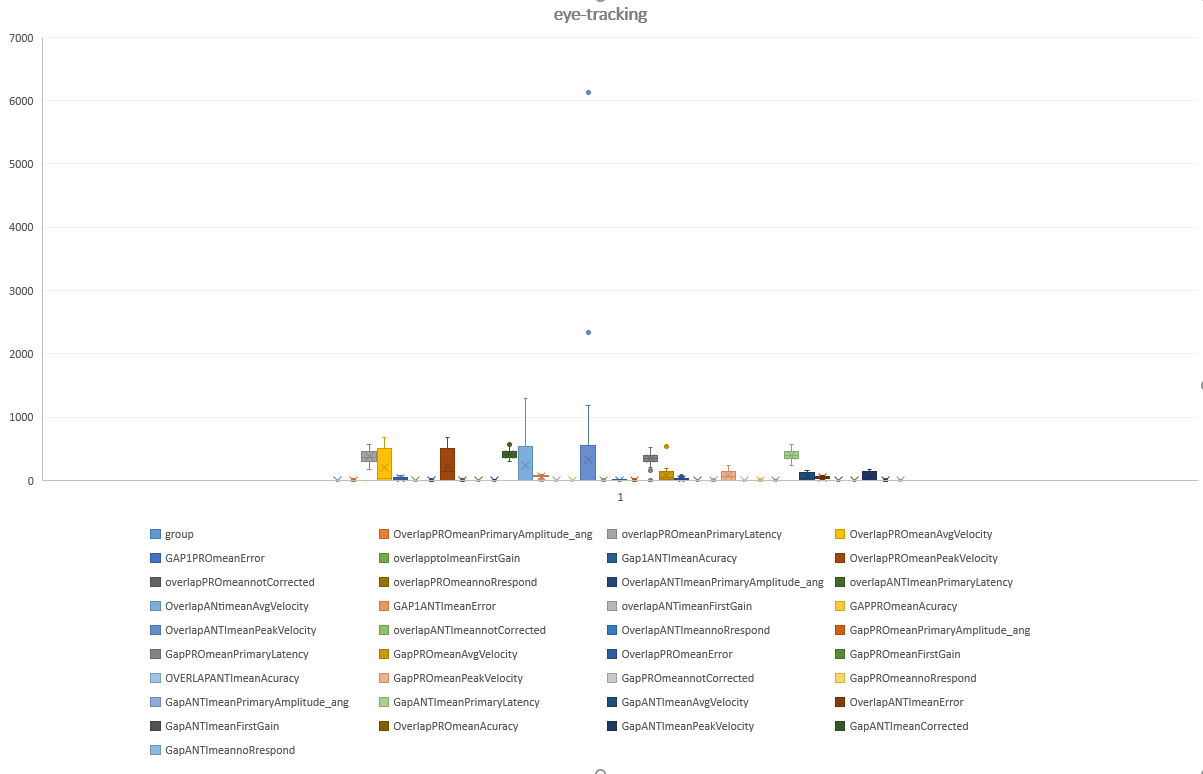

Data behind this chart, as committed beside it:
name, group, OverlapPROmeanPrimaryAmplitude_ang, overlapPROmeanPrimaryLatency, OverlapPROmeanAvgVelocity, GAP1PROmeanError, overlapptoImeanFirstGain, Gap1ANTImeanAcuracy, OverlapPROmeanPeakVelocity, overlapPROmeannotCorrected, overlapPROmeannoRrespond, OverlapANTImeanPrimaryAmplitude_ang, overlapANTImeanPrimaryLatency, OverlapANtimeanAvgVelocity, GAP1ANTImeanError, overlapANTimeanFirstGain, GAPPROmeanAcuracy, OverlapANTImeanPeakVelocity, overlapANTImeannotCorrected, OverlapANTImeannoRrespond, GapPROmeanPrimaryAmplitude_ang, GapPROmeanPrimaryLatency, GapPROmeanAvgVelocity, OverlapPROmeanError
shabani, 1, 2.774, 471.2, 0.04897, 15.62, 2.507, 0.749, 135.1, 0, 0.129, 2.213, 476.8, 0.03323, 56.3, 0.9985, 0.5586, 0.06135, 0.2857, 0.463, 3.649, 511.6, 535, 12.5
Haji Akhondi, 1, 4.675, 353.9, 535, , 2.064, 0.5226, 535, 0.5405, 0.1351, 5.946, 384, 535, 67.37, 0.7835, 0.8962, 655, 0.6383, 3.231, 3.969, 375.5, 0.008975, 0
Karimi**, 1, 3.632, 454.2, 535, 17.86, 2.192, 0.878, 535, 1.081, 0.3595, 3.834, 405.9, 535, 42.31, 1.245, 0.7057, 535, 0.7143, 2.231, 2.094, 219, 35.15, 2.022
Dabaghchi**, 1, 3.48, 232.2, 0.05125, 12.9, 1.433, 0.723, 0.1014, 0.4348, 0.3478, 2.596, 304.2, 0.02534, 48.57, 1.245, 0.6504, 0.04755, 0.2857, 3.571, 3.967, 335, 0.01114, 0
Ghodsi sima, 1, 3.48, 526.4, 388.1, 12.9, 1.676, 0.6525, 0.1014, 0, 0.1765, 2.586, 302.1, 0.02534, 58.57, 0.9968, 1.283, 0.04755, 0, 5.714, 2.154, 363.8, 35.01, 8.696
Ghazi zadeh**, 1, 3.586, 294.4, 0.07931, 7.692, 1.237, 0.6696, 0.151, 1.061, 0.08005, 4.848, 337.7, 0.1544, 62.94, 0.7307, 0.8444, 0.3686, 0.5931, 3.471, 3.238, 304.3, 35.01, 0
Gholami**, 1, 2.626, 572.4, 424, 16.67, 2.486, 0.4506, 0.01016, 0.2857, 0.2286, 2.92, 440.9, 0.02839, 49.74, 0.7754, 1.018, 0.05252, 1.25, 2.462, 3.137, 310.3, 0.01464, 
Sadrnia Mehdi, 1, 2.679, 454.9, 0.02765, 34.29, 0.4386, 0.5766, 0.05166, 0, 0.3429, 2.409, 374.5, 0.09009, 57.37, 0.9395, 0.5183, 0.1722, 1.316, 2.842, 3.618, 498.8, 137, 12.5
poorzare, 1, 2.492, 171.2, 0.02795, 17.14, 2.075, 0.6696, 0.06367, 0, 0, 2.28, 384, 0.2578, 86.96, 1.058, 0.1782, 0.6117, 0, 2.826, 3.006, 307.2, 0.01592, 4.167
Eksiri, 1, 3.544, 462.3, 424, 60.76, 2.838, 0.565, 145, 0.3333, 0.1333, 4.725, 409.9, 435, 36.26, 0.7113, 0.6285, 135, 0.5128, 2.813, 3.077, 272.6, 0.02247, 4.167
Ghorban Poor, 1, 3.295, 360.3, 669, 0, 1.38, 0.7717, 0.02449, 0, 0.07692, 2.528, 416.6, 0.01126, 41.25, 0.9816, 1.045, 0.01885, 0.8235, 3.812, 3.708, 363.9, 0.009114, 4.167
Ghaneee**, 1, 3.652, 290.4, 669.7, 31.97, 2.251, 0.7955, 669.7, 0, 0.2353, 3.323, 306.6, 415.1, 75.8, 1.122, 0.6723, 415.1, 0.7042, 2.993, 3.492, 340.2, 137, 4.167
Raja manije, 1, 2.955, 272.4, 0.08511, 11.54, 2.192, 0.6696, 0.1644, 1.081, 0.05625, 2.793, 498.4, 0.1524, 32.93, 1.54, 1.283, 0.3401, 0.1695, 2.756, 3.167, 437.7, 137, 18.18
Adabi, 1, 2.437, 229.1, 635, 15.62, 0.4841, 0.3282, 535, 0.4651, 0.4186, 2.149, 393.3, 0.09787, 78.57, 0.7165, 0.5659, 0.2409, 0.4348, 5, 2.655, 486.5, 15.01, 16.67
Ghasemi**, 1, 2.037, 389.5, 55, 14.62, 2.261, 0.7064, 535, 0, 0.2564, 2.149, 379.9, 0.09787, 78.57, 1.078, 1.154, 0.2409, 1.136, 2.5, 3.137, 417.8, 153, 3.286
Amini Azar, 1, 4.092, 503.1, 351.1, 17.86, 0.6851, 0.7612, 135.2, 0.3226, 0.2258, 3.761, 471.2, 0.1827, 33.87, 1.326, 0.7749, 0.398, 0.9091, 4.194, 4.137, 417.8, 0.01198, 14.29
Mohseni**, 1, 1.526, 364.4, 35, 46.51, 0.5384, 0.7135, 535, 0.6108, 0.1154, 2.629, 390.2, 0.2989, 78.26, 0.8837, 0.8128, 0.7665, 0.6818, 2.391, 3.833, 347.9, 0.0111, 8.333
Yeghane Fazel, 1, 2.731, 389.9, 669, 16.13, 2.643, 0.8156, 35.01, 0.625, 0.1971, 1.636, 445.7, 0.09326, 46.47, 1.084, 0.5412, 0.1843, 0, 3.529, 3.936, 262.4, 0.3, 4.167
Saadat Esmat, 1, 4.18, 188.4, 499.8, 34.94, 1.274, 0.6696, 399.9, 0.01105, 0.02059, 4.41, 341.9, 412.5, 73.84, 1.051, 0.6069, 312.7, 0.4511, 2.755, 3.979, 371.1, 154, 0
Hosein Khani**, 1, 3.316, 306.2, 0.01366, 11.54, 0.2498, 0.5245, 146, 0, 0.1562, 3.771, 325.7, 0.08564, 29.55, 1.409, 0.2474, 0.1849, 0.3571, 2.727, 2.423, 414.6, 15.01, 16.67
Zehni, 1, 3.537, 405, 0.03222, 25.81, 0.5101, 0.68, 184.1, 0, 0.3056, 3.6, 390.5, 0.02933, 21.82, 1.245, 0.4244, 0.06063, 0.2857, 4.273, 2.983, 415.5, 135, 12.5
Shams, 1, 4.675, 542.5, 535, 10, 2.132, 0.7835, 635, 0.4762, 0.2619, 4.431, 334.4, 635, 29.74, 1.377, 0.9828, 655, 0.9091, 3.179, 3.137, 322.2, 154, 
Arasteh, 1, 3.197, 364.1, 0.1112, 25.71, 2.69, 0.6252, 35.22, 0, 0.07407, 4.161, 354.8, 0.3216, 67.74, 0.7646, 0.8554, 0.706, 0.3448, 3.774, 3.083, 404.2, 0.0446, 8.333
Khazabi zarife, 1, 3.358, 378.8, 535, 39.13, 2.162, 0.768, 635, 0.6897, 0.2069, 3.021, 388.5, 635, 68.57, 0.9672, 1.319, 655, 0.7317, 3.657, 2.522, 331.8, 135, 21.74
Taeebi, 1, 2.676, 525.5, 0.1484, 17.65, 1.552, 0.4505, 0.3147, 0, 0.225, 3.089, 450.9, 0.09442, 77.14, 0.5955, 0.5956, 0.2788, 0.5556, 4.657, 2.35, 356.5, 135, 19.17
Banasaz, 1, 3.93, 245.5, 35, 4, 0.8933, 0.7076, 35, 0, 0.2455, 4.226, 310.3, 0.389, 30.77, 0.8332, 0.6919, 0.9338, 0.3571, 3.846, 3.775, 221.9, 0.03509, 8.333
Ahmadi far soraya, 1, 3.723, 283.9, 0.2399, 48, 1.786, 0.6362, 344.6, 1.034, 0.1034, 3.075, 428.2, 0.2267, 45.38, 1.109, 0.5924, 0.4479, 0, 5.385, 3.105, 359.4, 154, 12.5
Mohseni, 1, 2.678, 404.7, 0.1193, 12, 0.4199, 0.5969, 0.2409, 0, 0.1562, 3.241, 299.3, 0.2117, 72.22, 0.7518, 0.4761, 0.4724, 0, 2.389, 3.386, 300, 16.05, 4.167
Hosein khani Fariba, 1, 2.093, 450.8, 535.1, 22.5, 1.211, 0.8351, 363.1, 0.4762, 0.3095, 2.767, 451.6, 635, 69.44, 0.8687, 0.7095, 655, 0.4878, 3.889, 2.986, 357.3, 135, 16.67
Haji rajab, 1, 3.16, 348, 0.01186, 30.56, 1.448, 0.7091, 0.02151, 0, 0, 3.972, 491.9, 0.03183, 65.71, 0.7975, 0.544, 0.08296, 0, 2.857, 2.528, 325, 154, 21.73
Barkhordar, 1, 2.739, 510.9, 535, 23.33, 1.181, 0.5291, 0.07905, 0.3125, 0.1562, 3.882, 332.5, 635, 69.77, 0.6589, 0.7299, 655, 0.4878, 2.791, 2.528, 325, 154, 22.73
Rashidi, 1, 2.757, 571.5, 635, 33.41, 1.247, 0.688, 635, 0.2857, 0.2286, 2.61, 329, 655, 70.27, 1.179, 0.8958, 655, 0, 2.162, 2.755, 319.2, 154, 16.67
hoseini Ali, 1, 2.906, 494.9, 177.1, 7.407, 0.8408, 0.7303, 245.2, 0.5405, 0.1081, 3.972, 398.4, 0.2121, 65.52, 1.053, 0.8301, 0.4599, 0, 2.069, 3.344, 479.1, 63.01, 18.18
faham, 1, 4.073, 468.5, 535.1, 56.76, 1.636, 0.5934, 0.1851, 0.4878, 0.1971, 3.275, 357.3, 535, 69.05, 0.5095, 0.5619, 635, 0.8108, 6.19, 2.462, 367.7, 63.01, 0
Poorzahed ahm, 1, 3.064, 305.5, 0.01999, 42.5, 2.348, 0.8145, 315, 0.5711, 0.3912, 1.745, 348.8, 0.005734, 61.54, 1.442, 0.9555, 0.009394, 1.004, 6.154, 3.276, 237.8, 63.94, 4.774
Eemen, 1, 3.566, 281.9, 635, 27.59, 0.5157, 0.8017, 635, 0.4, 0.24, 6.104, 419.8, 535, 68.29, 1.338, 0.6621, 635, 0, 3.098, 4.234, 378.8, 135.2, 25
Rmezani hosein, 1, 3.032, 439.6, 535, 7.647, 0.7124, 1.008, 315, 0.6667, 0.03333, 5.946, 346, 535, 60.98, 1.338, 0.9544, 635, 0.1795, 4.098, 3.033, 473.8, 85.01, 12.5
Avan, 1, 2.253, 264.3, 35, 32.43, 2.06, 0.6272, 535, 0.75, 0.3, 3.807, 342.3, 535, 65, 0.9968, 0.6923, 635, 0.5556, 3, 4.244, 401.2, 16.02, 14.29
Dorfeshan shahin, 1, 3.393, 465, 535, 16.22, 1.996, 0.8823, 635, 0.7143, 0.1071, 3.851, 354.3, 655, 59.09, 1.34, 0.8096, 635, 0.9677, 3.591, 4.258, 448.7, 85.07, 12.5
Ekrami maryam, 1, 3.638, 171.2, 0.03, 30.95, 2.075, 0.6696, 228.1, 0.4167, 0.2417, 4.563, 306.3, 635, 65.91, 1.058, 0.1782, 635, 0.6452, 5.682, 2.414, 422.4, 16.01, 10
Mohammadi, 1, 2.31, 222.4, 635, 21.43, 0.8323, 0.7816, 535, 0, 0.1786, 4.434, 329.5, 635, 68.75, 1.027, 0.8252, 35, 0, 5.625, 3.533, 307.2, 33.03, 4.167
piraee, 1, 3.466, 308.2, 204.5, 8.689, 1.25, 0.5345, 304.4, 0, 0.1562, 3.335, 325.7, 534.5, 58.84, 0.6093, 0.2474, 884.2, 0.1571, 5.435, 2.922, 160.2, 135.1, 8.696
moslem, 1, 2.428, 423.1, 535.1, 18.92, 1.652, 0.4847, 226.2, 0.5405, 0.2703, 4.162, 439.4, 0.09839, 59.57, 1.138, 0.8197, 0.3335, 0.5, 5.319, 3.831, 375.9, 135, 0
darvish, 1, 2.094, 214.6, 5, 25.71, 0.5335, 0.6178, 535, 0.4877, 0.1832, 4.722, 368.3, 535, 65, 0.572, 0.5896, 535, 1.231, 5.25, 3.393, 245.5, 16.02, 8.333
Boland Gardi**, 1, 2.459, 341.7, 635, 18.75, 0.9827, 0.5764, 535, 0, 0.12, 3.388, 416.7, 635, 56.1, 0.7527, 0.6978, 535, 0.8333, 5.122, 2.935, 284.1, 33.02, 12.5
Haghi Reza**, 1, 3.688, 471.2, 65, 23.53, 0.5071, 0.759, 35, 0, 0.129, 3.121, 416.8, 535, 57.75, 0.9985, 0.5586, 535, 0.2857, 5.07, 3.28, 275.4, 33.03, 4.348
Jodeiri, 1, 3.958, 494.2, 177.6, 4.717, 0.8351, 0.6593, 177.7, 0.5, 0.375, 2.208, 435.8, 1290, 56.15, 1.245, 0.3755, 1190, 0, 5.053, 3.394, 259.5, 33.15, 4.348
behpazho, 1, 2.914, 292.4, 177.1, 37.5, 0.1862, 0.6696, 0.4738, 1, 0.1, 3.216, 394.1, 635, 52.78, 1.169, 1.289, 535, 1, 4.722, 4.056, 410.5, 16.03, 16.67
Sasaani, 1, 3.282, 303.1, 635, 25.64, 2.092, 0.497, 35, 0, 0.2143, 5.354, 441.1, 0.3057, 56.82, 0.5706, 0.9569, 0.7239, 1.25, 4.545, 2.216, 321.2, 16.04, 13.24
Bashi**, 1, 2.653, 504.9, 35, 58.33, 1.332, 0.5876, 535, 0, 0.1613, 2.828, 444.2, 635, 51.61, 0.895, 0.3519, 535, 0.2941, 4.516, 2.105, 270.1, 85.93, 3.133
Birashk**, 1, 2.355, 471.2, 193.4, 8.578, 0.5071, 0.749, 293.3, 0, 0.129, 2.224, 476.8, 823.4, 47.73, 0.9985, 0.5586, 793.1, 0.2857, 4.325, 4.186, 336, 142.1, 8.696
Davoodi**, 1, 3.459, 200.6, 0.1593, 40.62, 2.496, 0.7717, 177.4, 0.5333, 0.3427, 4.009, 463.1, 0.1722, 44.74, 0.9395, 0.8281, 0.4201, 0.4733, 4.211, 3.424, 319.9, 142, 8.696
Varmazyar, 1, 3.878, 261.4, 0.03728, 35.71, 1.302, 0.8459, 0.07444, 0, 0.04, 3.295, 393.2, 0.05531, 43.9, 0.971, 0.9098, 0.1101, 0.5385, 3.902, 2.053, 356.7, 142, 0
Moghimi, 1, 2.764, 222.4, 0.1185, 10, 0.8323, 0.7816, 67.12, 0, 0.1786, 2.939, 329.5, 0.1168, 44.74, 1.027, 0.8252, 0.1104, 0, 2.183, 2.031, 296.6, 142, 8.696
Sharif zade a, 1, 2.957, 293.5, 0.1378, 20.69, 0.4225, 0.5067, 83.4, 0.03765, 0.07205, 2.753, 357.2, 0.0175, 56.1, 0.4619, 0.4785, 0.03724, 0.1201, 4.211, 4.031, 296.6, 122, 8.696
Mashyekh, 1, 3.788, 292, 127.2, , 1.115, 0.6359, 0.3553, 0, 0.1154, 2.515, 321.7, 0.1274, 47.73, 0.6885, 0.6011, 0.3235, 0.7317, 2.183, 3.005, 425.4, 33.01, 12.5
Dalvand Haghighi**, 1, 3.287, 446, 0.0515, 54.55, 1.271, 0.5361, 91.12, 0, 0.1714, 3.215, 322, 0.08568, , 0.9474, 0.4907, 0.1773, 0.4348, 4.722, 2.779, 238.5, 33.02, 4.167
mansoori, 1, 2.653, 323.5, 74.01, 0, 1.895, 0.5758, 177, 0, 0.1765, 2.828, 434.1, 0.005734, , 0.8818, 0.6648, 0.009394, 1.143, 2.183, 2.353, 260.2, 33.01, 0
yazdani, 2, 1.262, 288.7, 655, 69.23, 2.077, 0.6449, 35, 0.1212, 0.4545, 7.175, 351.2, 635, 96.3, 0.8326, 0.7845, 635, 0.7204, 6.061, 3.137, 355.4, 15, 55
Charli madine, 2, 3.247, 317.4, 635, 26.92, 0.8791, 0.787, 535, 0.2903, 0.2258, 2.947, 400.6, 635, 74.19, 1.057, 0.3871, 535, 0.9091, 7.097, 3.37, 405.8, 0.01014, 4.167
... 60 more rows
